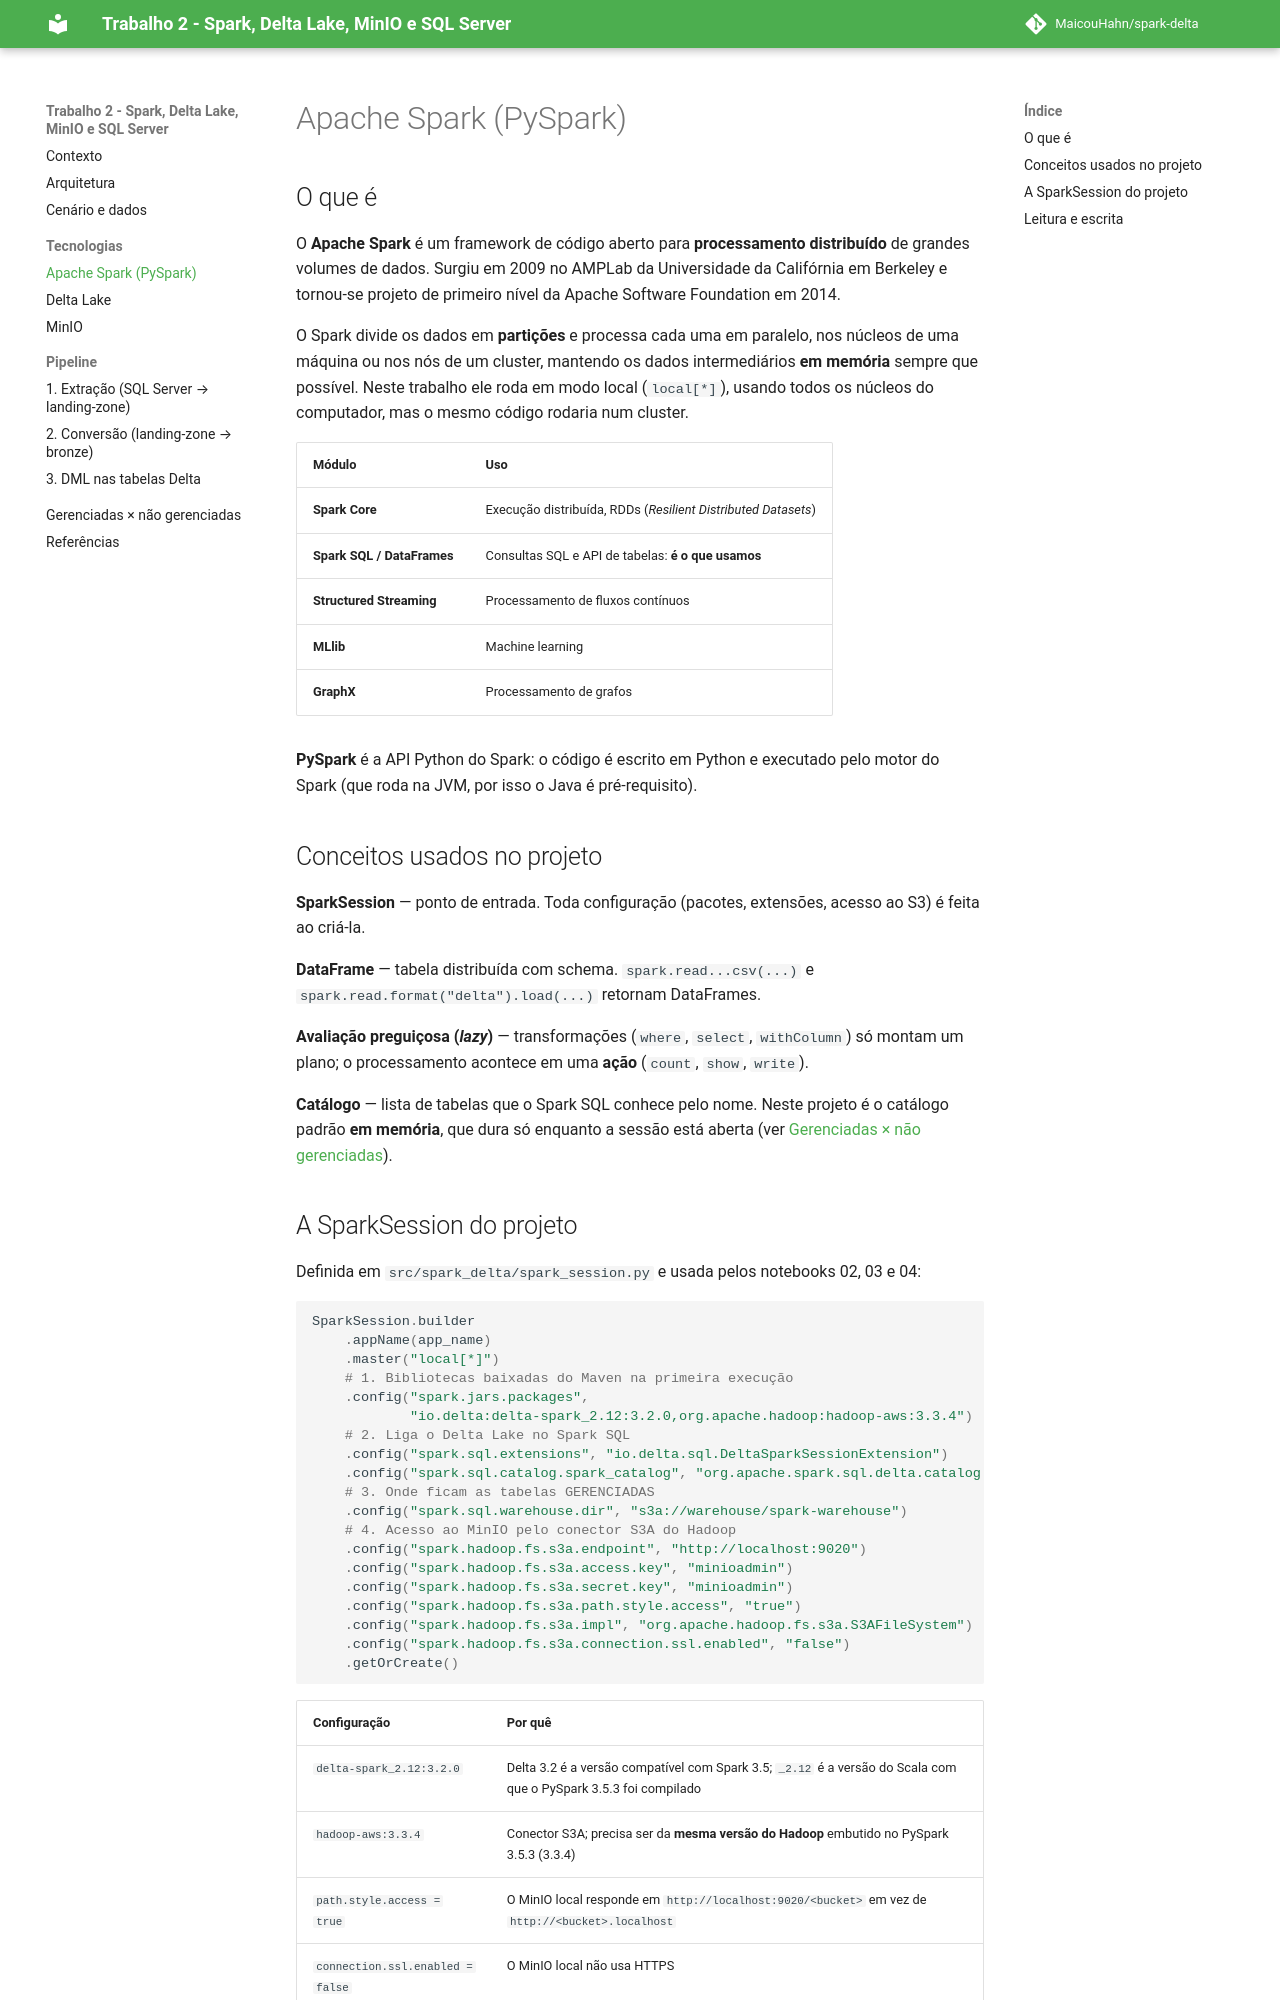

repository: MaicouHahn/spark-delta · page: apache-spark/index.html · generator: mkdocs

# Apache Spark (PySpark)

## O que é

O **Apache Spark** é um framework de código aberto para **processamento distribuído** de grandes volumes de dados. Surgiu em 2009 no AMPLab da Universidade da Califórnia em Berkeley e tornou-se projeto de primeiro nível da Apache Software Foundation em 2014.

O Spark divide os dados em **partições** e processa cada uma em paralelo, nos núcleos de uma máquina ou nos nós de um cluster, mantendo os dados intermediários **em memória** sempre que possível. Neste trabalho ele roda em modo local (`local[*]`), usando todos os núcleos do computador, mas o mesmo código rodaria num cluster.

| Módulo | Uso |
|---|---|
| **Spark Core** | Execução distribuída, RDDs (*Resilient Distributed Datasets*) |
| **Spark SQL / DataFrames** | Consultas SQL e API de tabelas: **é o que usamos** |
| **Structured Streaming** | Processamento de fluxos contínuos |
| **MLlib** | Machine learning |
| **GraphX** | Processamento de grafos |

**PySpark** é a API Python do Spark: o código é escrito em Python e executado pelo motor do Spark (que roda na JVM, por isso o Java é pré-requisito).

## Conceitos usados no projeto

**SparkSession** — ponto de entrada. Toda configuração (pacotes, extensões, acesso ao S3) é feita ao criá-la.

**DataFrame** — tabela distribuída com schema. `spark.read...csv(...)` e `spark.read.format("delta").load(...)` retornam DataFrames.

**Avaliação preguiçosa (*lazy*)** — transformações (`where`, `select`, `withColumn`) só montam um plano; o processamento acontece em uma **ação** (`count`, `show`, `write`).

**Catálogo** — lista de tabelas que o Spark SQL conhece pelo nome. Neste projeto é o catálogo padrão **em memória**, que dura só enquanto a sessão está aberta (ver [Gerenciadas × não gerenciadas](tabelas-gerenciadas.md)).
